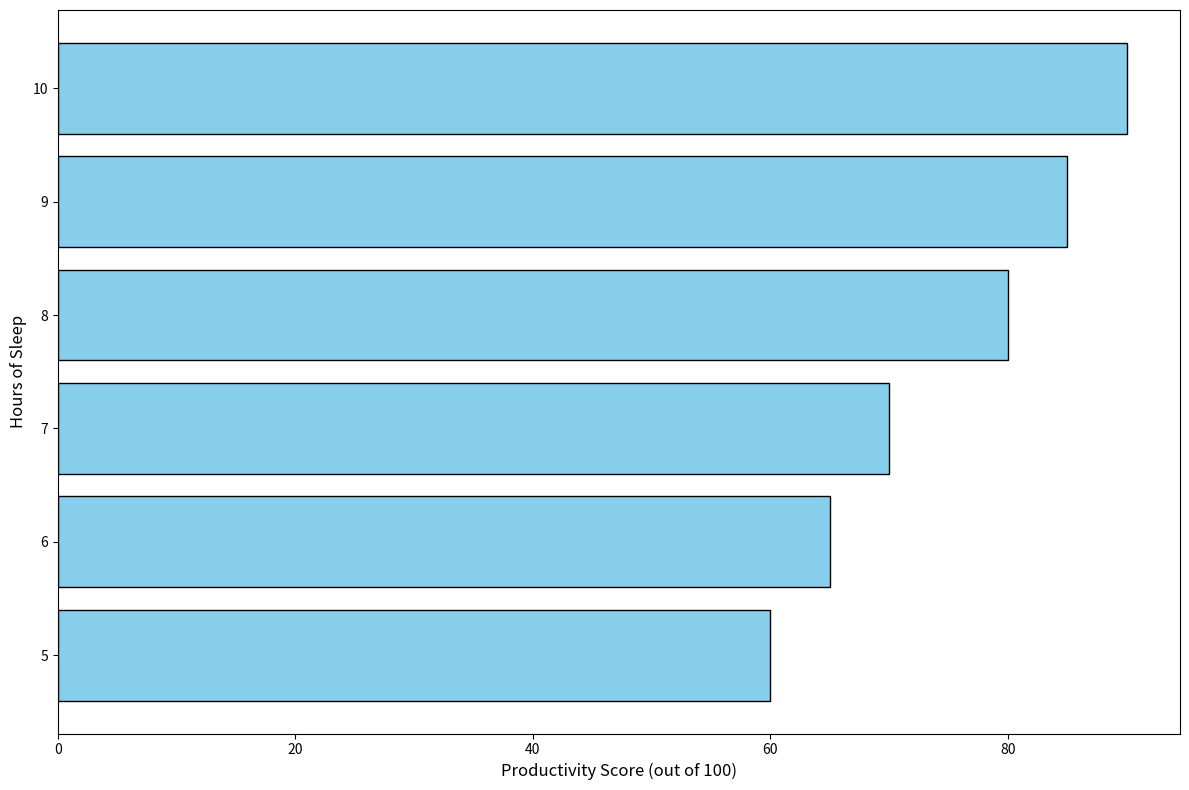

Here is the Python script that generated this plot:
import matplotlib.pyplot as plt
import numpy as np

# Manually shuffled data arrays
sleep_hours = np.array([9, 6, 10, 7, 8, 5])
productivity_scores = np.array([85, 65, 90, 70, 80, 60])

fig, ax = plt.subplots(figsize=(12, 8))

# Create a horizontal bar chart
ax.barh(sleep_hours, productivity_scores, color='skyblue', edgecolor='k')

ax.set_xlabel('Productivity Score (out of 100)', fontsize=12)
ax.set_ylabel('Hours of Sleep', fontsize=12)

plt.tight_layout()
plt.show()
